Run: headless pygame with SDL's dummy video driver; simulated clock (each Clock.tick advances the game by its frame time, no real sleeping); random seed 0; keys injected as events and as key.get_pressed() state; mouse plan: one left click at the window centre at the start of phase 2, then a move to the lower-right quarter at the start of phase 3.
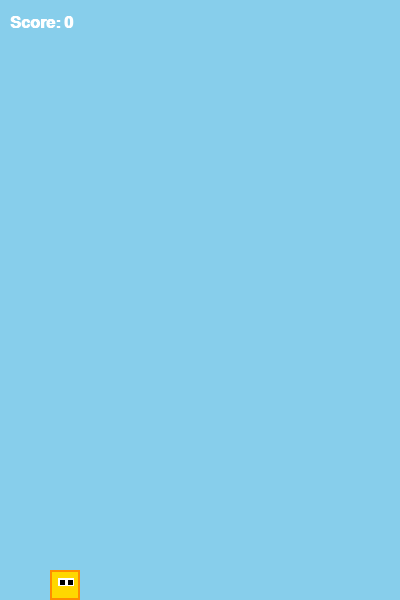
Frame 1 of 4 · flips 1–60 · no input
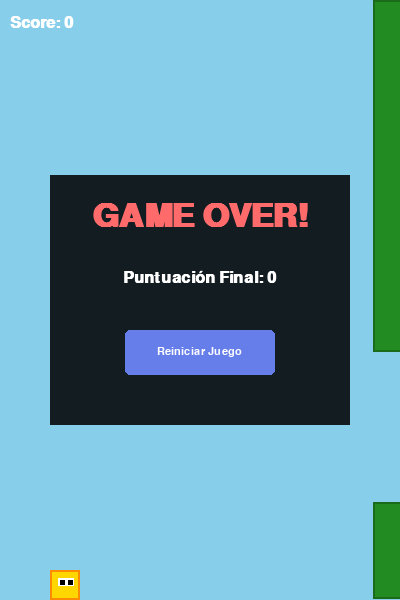
Frame 2 of 4 · flips 61–180 · clicked the window centre · tapped SPACE, RETURN · held RIGHT (→), D
Frame 3 of 4 · flips 181–300 · moved the mouse to the lower-right quarter · held DOWN (↓), S · screen unchanged from frame 2, image omitted
Frame 4 of 4 · flips 301–420 · held LEFT (←), A, UP (↑), W · screen unchanged from frame 3, image omitted

The pygame program that drew these frames:

import pygame
import random
import sys

# Inicializar Pygame
pygame.init()

# Configuraciones de la pantalla
ANCHO = 400
ALTO = 600
pantalla = pygame.display.set_caption("Flappy Bird - Simple")
ventana = pygame.display.set_mode((ANCHO, ALTO))
reloj = pygame.time.Clock()

# Colores (Equivalentes al CSS y Canvas original)
COLOR_FONDO_TOP = (135, 206, 235)  # Cielo
COLOR_PAJARO = (255, 215, 0)       # Amarillo
COLOR_PAJARO_BORDE = (255, 140, 0) # Naranja
COLOR_TUBERIA = (34, 139, 34)      # Verde
COLOR_TUBERIA_BORDE = (26, 107, 26)
COLOR_TEXTO = (255, 255, 255)      # Blanco
COLOR_OVERLAY = (0, 0, 0, 230)      # Negro con transparencia para Game Over
COLOR_BOTON = (102, 126, 234)

# Constantes del Juego
GRAVEDAD = 0.2
VELOCIDAD_SALTO = 5
VELOCIDAD_TUBERIA = 3
GAP = 150  # Espacio entre tuberías

# Fuentes
fuente_score = pygame.font.SysFont("Arial", 24, bold=True)
fuente_game_over = pygame.font.SysFont("Arial", 48, bold=True)
fuente_boton = pygame.font.SysFont("Arial", 16)


class Pajaro:
    def __init__(self):
        self.x = 50
        self.y = ALTO / 2
        self.ancho = 30
        self.alto = 30
        self.velocidad = 0

    def actualizar(self):
        self.velocidad += GRAVEDAD
        self.y += self.velocidad

        # Límites de pantalla
        if self.y < 0:
            self.y = 0
            self.velocidad = 0
        if self.y + self.alto > ALTO:
            self.y = ALTO - self.alto

    def saltar(self):
        self.velocidad = -VELOCIDAD_SALTO

    def dibujar(self, superficie):
        # Cuerpo Amarillo
        rect_pajaro = pygame.Rect(self.x, self.y, self.ancho, self.alto)
        pygame.draw.rect(superficie, COLOR_PAJARO, rect_pajaro)
        pygame.draw.rect(superficie, COLOR_PAJARO_BORDE, rect_pajaro, 2)

        # Ojos (Simulando los cuadraditos del JS)
        pygame.draw.rect(superficie, (255, 255, 255), (self.x + 8, self.y + 8, 8, 8))
        pygame.draw.rect(superficie, (255, 255, 255), (self.x + 16, self.y + 8, 8, 8))
        # Pupilas
        pygame.draw.rect(superficie, (0, 0, 0), (self.x + 10, self.y + 10, 5, 5))
        pygame.draw.rect(superficie, (0, 0, 0), (self.x + 18, self.y + 10, 5, 5))

    def get_rect(self):
        return pygame.Rect(self.x, self.y, self.ancho, self.alto)


class Tuberia:
    def __init__(self, x):
        self.x = x
        self.ancho = 50
        # Altura aleatoria respetando márgenes mínimos
        self.altura_top = random.uniform(40, ALTO - GAP - 40)
        self.altura_bottom = ALTO - self.altura_top - GAP
        self.scored = False

    def actualizar(self):
        self.x -= VELOCIDAD_TUBERIA

    def dibujar(self, superficie):
        # Tubería superior
        rect_top = pygame.Rect(self.x, 0, self.ancho, self.altura_top)
        pygame.draw.rect(superficie, COLOR_TUBERIA, rect_top)
        pygame.draw.rect(superficie, COLOR_TUBERIA_BORDE, rect_top, 2)

        # Tubería inferior
        rect_bottom = pygame.Rect(self.x, self.altura_top + GAP, self.ancho, self.altura_bottom)
        pygame.draw.rect(superficie, COLOR_TUBERIA, rect_bottom)
        pygame.draw.rect(superficie, COLOR_TUBERIA_BORDE, rect_bottom, 2)

    def esta_fuera(self):
        return self.x + self.ancho < 0

    def detectar_colision(self, pajaro):
        rect_pajaro = pajaro.get_rect()
        rect_top = pygame.Rect(self.x, 0, self.ancho, self.altura_top)
        rect_bottom = pygame.Rect(self.x, self.altura_top + GAP, self.ancho, self.altura_bottom)

        # Colisión con bordes del mapa
        if pajaro.y <= 0 or pajaro.y + pajaro.alto >= ALTO:
            return True

        # Colisión con tuberías
        if rect_pajaro.colliderect(rect_top) or rect_pajaro.colliderect(rect_bottom):
            return True

        return False


def dibujar_pantalla_game_over(puntuacion, boton_rect):
    # Fondo semitransparente para el recuadro de Game Over
    overlay = pygame.Surface((300, 250), pygame.SRCALPHA)
    overlay.fill((0, 0, 0, 220))
    ventana.blit(overlay, (50, 175))

    # Texto GAME OVER
    texto_go = fuente_game_over.render("GAME OVER!", True, (255, 107, 107))
    ventana.blit(texto_go, (ANCHO // 2 - texto_go.get_width() // 2, 200))

    # Puntuación final
    texto_final = fuente_score.render(f"Puntuación Final: {puntuacion}", True, COLOR_TEXTO)
    ventana.blit(texto_final, (ANCHO // 2 - texto_final.get_width() // 2, 270))

    # Botón Reiniciar
    pygame.draw.rect(ventana, COLOR_BOTON, boton_rect, border_radius=5)
    texto_btn = fuente_boton.render("Reiniciar Juego", True, COLOR_TEXTO)
    ventana.blit(texto_btn, (boton_rect.x + (boton_rect.width - texto_btn.get_width()) // 2, 
                             boton_rect.y + (boton_rect.height - texto_btn.get_height()) // 2))


def main():
    pajaro = Pajaro()
    tuberias = []
    puntuacion = 0
    contador_tuberia = 0
    juego_activo = True

    # Rectángulo interactivo para el botón de reiniciar
    boton_reiniciar_rect = pygame.Rect(ANCHO // 2 - 75, 330, 150, 45)

    ejecutando = True
    while ejecutando:
        reloj.tick(60) # Limitar a 60 FPS

        # --- Gestión de Eventos (Entradas) ---
        for evento in pygame.event.get():
            if evento.type == pygame.QUIT:
                ejecutando = False
                pygame.quit()
                sys.exit()

            if evento.type == pygame.KEYDOWN:
                if evento.key == pygame.K_SPACE and juego_activo:
                    pajaro.saltar()

            if evento.type == pygame.MOUSEBUTTONDOWN:
                if evento.button == 1: # Click izquierdo
                    if juego_activa := juego_activo:
                        pajaro.saltar()
                    else:
                        # Si está en Game Over y hace click en el botón
                        pos_raton = pygame.mouse.get_pos()
                        if boton_reiniciar_rect.collidepoint(pos_raton):
                            # Reiniciar juego (Reseteo de variables)
                            pajaro = Pajaro()
                            tuberias = []
                            puntuacion = 0
                            contador_tuberia = 0
                            juego_activo = True

        # --- Actualización de la Lógica del juego ---
        if juego_activo:
            pajaro.actualizar()

            # Crear nuevas tuberías (Equivalente al contador > 100 de JS)
            contador_tuberia += 1
            if contador_tuberia > 100:
                tuberias.append(Tuberia(ANCHO))
                contador_tuberia = 0

            # Actualizar tuberías al revés (para poder borrar elementos de la lista sin bugs)
            for i in range(len(tuberias) - 1, -1, -1):
                tuberias[i].actualizar()

                # Detectar colisión
                if tuberias[i].detectar_colision(pajaro):
                    juego_activo = False

                # Contar puntuación
                if not tuberias[i].scored and pajaro.x > tuberias[i].x + tuberias[i].ancho:
                    tuberias[i].scored = True
                    puntuacion += 1

                # Eliminar tuberías fuera de pantalla
                if tuberias[i].esta_fuera():
                    tuberias.pop(i)

        # --- Renderizado (Dibujo en Pantalla) ---
        # Rellenar fondo azul cielo
        ventana.fill(COLOR_FONDO_TOP)

        # Dibujar tuberías
        for tuberia in tuberias:
            tuberia.dibujar(ventana)

        # Dibujar pájaro
        pajaro.dibujar(ventana)

        # Dibujar puntuación en la esquina superior izquierda
        texto_puntos = fuente_score.render(f"Score: {puntuacion}", True, COLOR_TEXTO)
        ventana.blit(texto_puntos, (10, 15))

        # Dibujar interfaz de Game Over si corresponde
        if not juego_activo:
            dibujar_pantalla_game_over(puntuacion, boton_reiniciar_rect)

        pygame.display.flip()

if __name__ == "__main__":
    main()
